Run: headless pygame with SDL's dummy video driver; simulated clock (each Clock.tick advances the game by its frame time, no real sleeping); random seed 0; keys injected as events and as key.get_pressed() state; mouse plan: one left click at the window centre at the start of phase 2, then a move to the lower-right quarter at the start of phase 3.
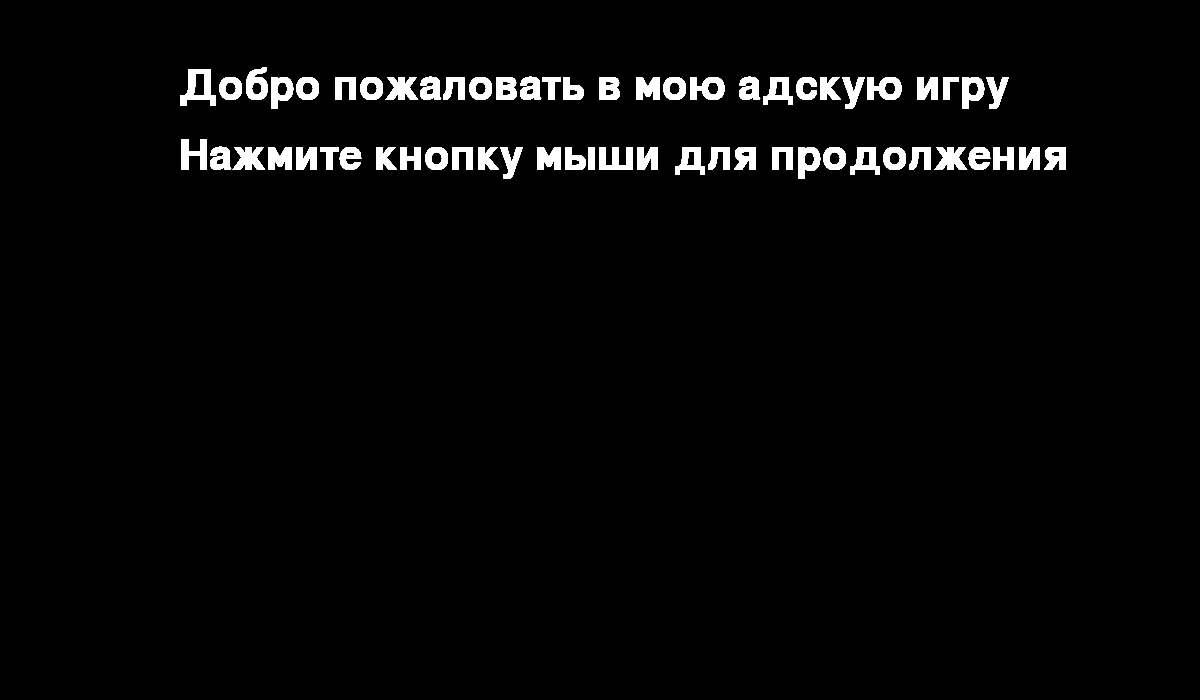
Frame 1 of 4 · flips 1–60 · no input
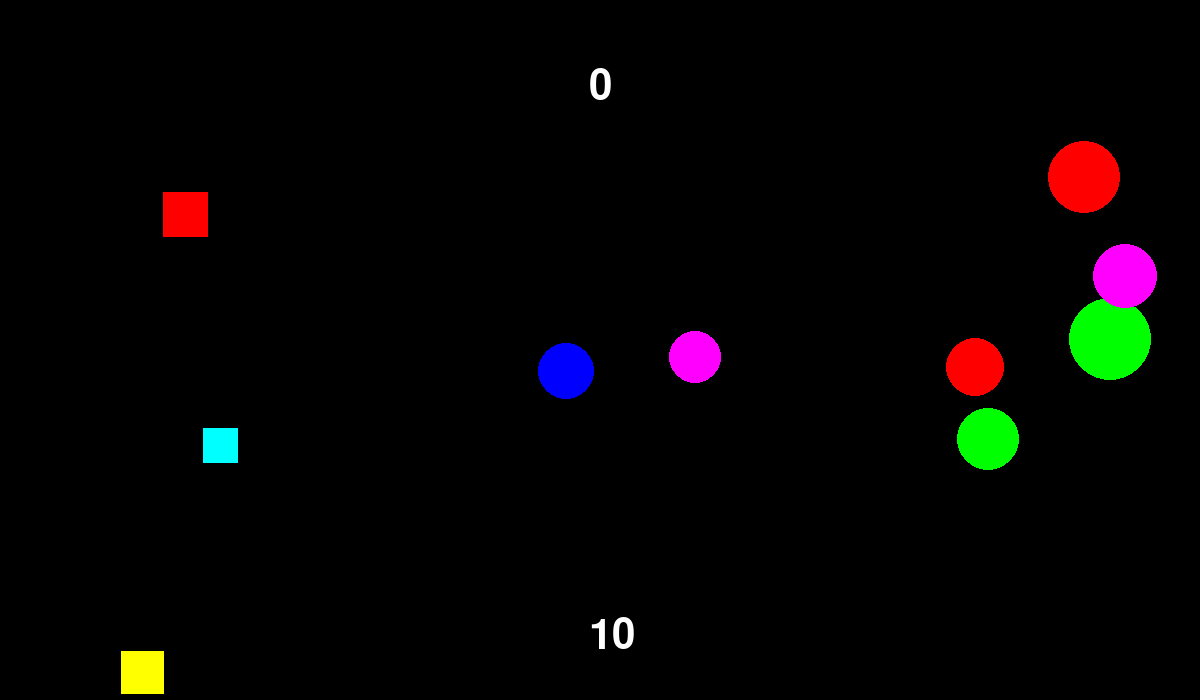
Frame 2 of 4 · flips 61–180 · clicked the window centre · tapped SPACE, RETURN · held RIGHT (→), D
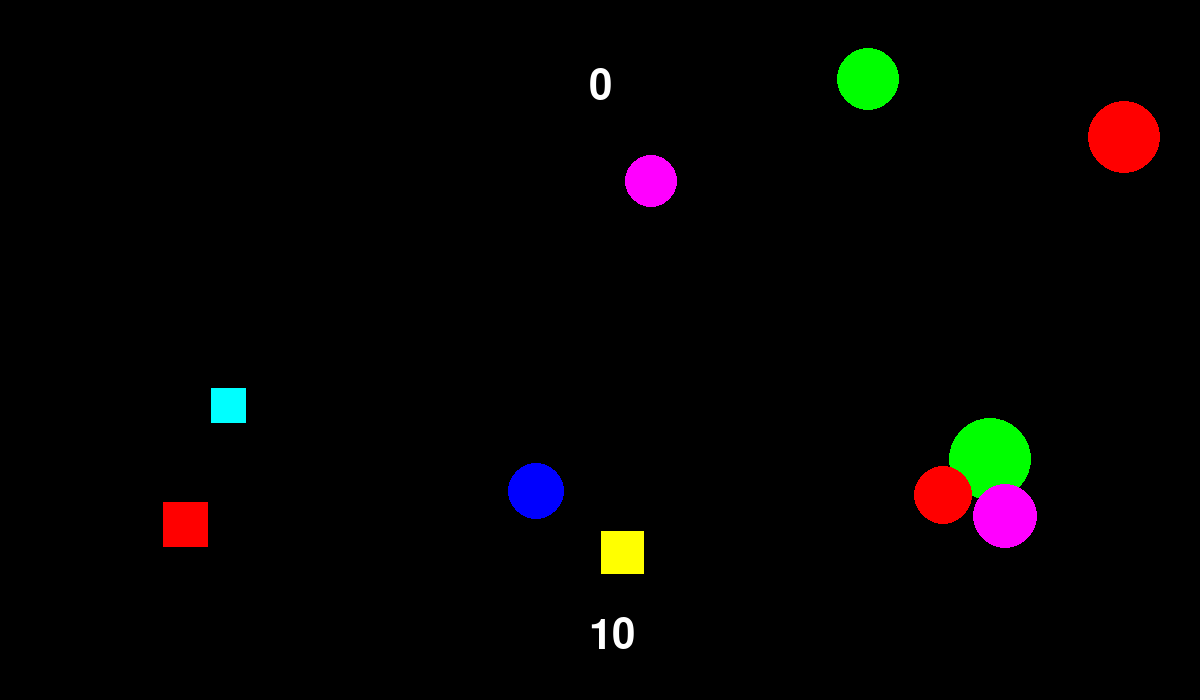
Frame 3 of 4 · flips 181–300 · moved the mouse to the lower-right quarter · held DOWN (↓), S
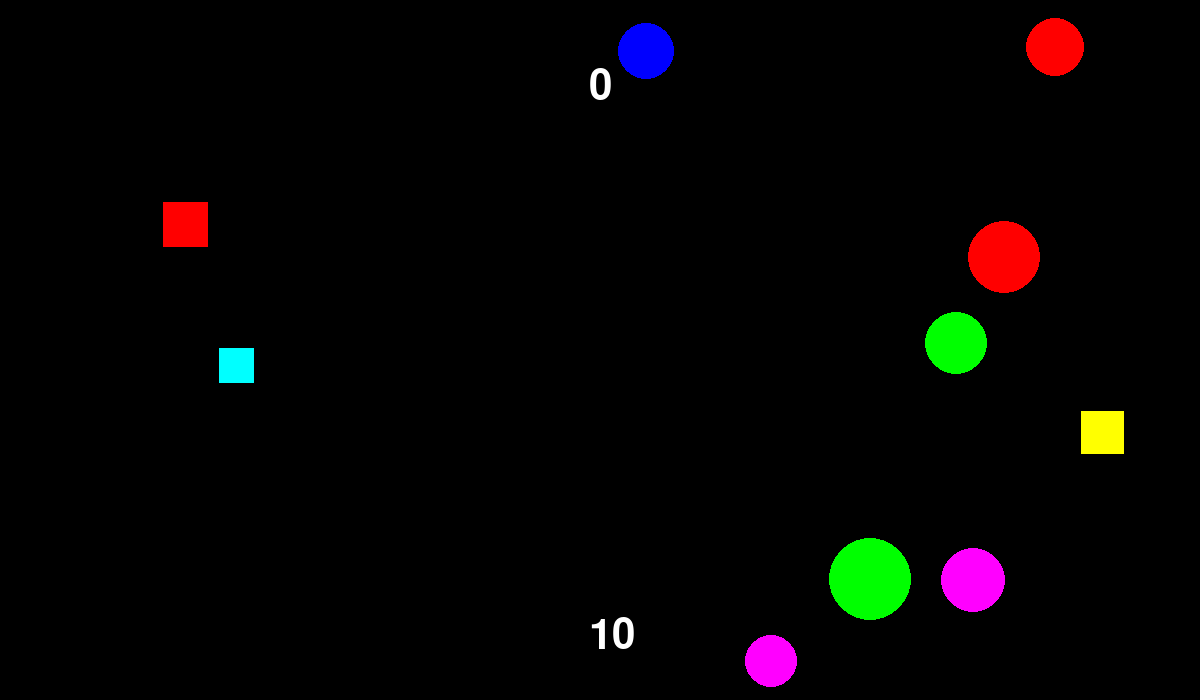
Frame 4 of 4 · flips 301–420 · held LEFT (←), A, UP (↑), W

The pygame program that drew these frames:

import pygame
import math
from pygame.draw import *
from random import randint
import string
pygame.init()
#Setting game params
FPS = 30
x_size=1200
y_size=700
screen = pygame.display.set_mode((x_size, y_size))
global scrx,scry

#Creating COLORS--Creating COLORS--Crating COLORS
RED = (255, 0, 0)
BLUE = (0, 0, 255)
YELLOW = (255, 255, 0)
GREEN = (0, 255, 0)
MAGENTA = (255, 0, 255)
CYAN = (0, 255, 255)
BLACK = (0, 0, 0)
COLORS = [RED, BLUE, YELLOW, GREEN, MAGENTA, CYAN]


#Setting parametres of targets and number of them
global balls_coordinates
global number_of_balls
global balls_movement
global squares_movement
global number_of_squares
global squares_coordinates

def new_square(i):
    '''рисует новый square '''
    x = randint(100, x_size-100)
    y = randint(100, y_size-100)
    r = randint(10, 50)
    color = COLORS[randint(0, 5)]
    squares_coordinates[i]=[x,y,r,color]
    rect(screen, color, [x, y,r,r])


def new_ball(i,x,y,r,velocity):
    '''рисует новый шарик
       x- x coordinate of the ball
       y- y coordinate of the ball
       r - ball radius
       velocity - speed of the ball
     '''
    color = COLORS[randint(0, 5)]
    balls_coordinates[i]=[x,y,r,color]
    balls_movement[i]=[randint(-5,5),velocity]
    circle(screen, color, (x, y), r)


def score_count_balls(first_coordinate,second_coordinate):
    ''' Checks if you clicked on ball or not'''
    flag=-1
    for i in range(number_of_balls):
        #print(balls_coordinates)
        x=balls_coordinates[i][0]
        y=balls_coordinates[i][1]
        r=balls_coordinates[i][2]
        if (first_coordinate-x)**2+(second_coordinate-y)**2<=r*r:
            flag=i
    return flag


def score_count_squares(first_coordinate,second_coordinate):
    ''' Checks if you clicked on ball or not'''
    flag=-1
    for i in range(number_of_squares):
        #print(balls_coordinates)
        x=squares_coordinates[i][0]
        y=squares_coordinates[i][1]
        r=squares_coordinates[i][2]
        if (first_coordinate-x)**2+(second_coordinate-y)**2<=r*r:
            flag=i
    return flag


def squares_coordinates_update():
    for i in range(number_of_squares):
        r=squares_coordinates[i][2]
        if squares_coordinates[i][0] + squares_movement[i][0] + r > scrx or squares_coordinates[i][1] + squares_movement[i][0]**2*squares_movement[i][1]+squares_movement[i][2] + r > scry or \
                squares_coordinates[i][0] + squares_movement[i][0] - r < 0 or squares_coordinates[i][1] + squares_movement[i][0]**2*squares_movement[i][1]+squares_movement[i][2] - r < 0:
            squares_movement[i][0] = -squares_movement[i][0]
            squares_movement[i][1] = - squares_movement[i][1]
            squares_movement[i][2]=-squares_movement[i][2]
        squares_coordinates[i][0] += squares_movement[i][0]
        squares_coordinates[i][1] += squares_movement[i][0]**2*squares_movement[i][1]+squares_movement[i][2]
        rect(screen, squares_coordinates[i][3], (squares_coordinates[i][0], squares_coordinates[i][1],squares_coordinates[i][2],squares_coordinates[i][2]))


def balls_coordinates_update():
    '''Updates coordinates of balls according to moving type'''
    for i in range(number_of_balls):
        """Checking if the ball coordinates would be out of range in the next game moment"""
        r=balls_coordinates[i][2]
        if balls_coordinates[i][0]+balls_movement[i][1]+r>scrx or balls_coordinates[i][1]+balls_movement[i][0]*balls_movement[i][1]+r>scry or \
                balls_coordinates[i][0]+balls_movement[i][1]-r<0 or  balls_coordinates[i][1]+balls_movement[i][0]*balls_movement[i][1]-r<0:
            balls_movement[i][1]=- balls_movement[i][1]

        """
        If balls are not out of display we change their coordinates using formula x+=velocity, y+=k*velocity and
         x is changed based on current velocity which is set in balls_movement array (3rd element)
        """
        balls_coordinates[i][0]+=balls_movement[i][1]
        balls_coordinates[i][1]+=balls_movement[i][0]*balls_movement[i][1]
        circle(screen,balls_coordinates[i][3],(balls_coordinates[i][0],balls_coordinates[i][1]),balls_coordinates[i][2])
    #screen.fill(BLACK)

#Main body of the Function--Main body--Main body
pygame.display.update()
clock = pygame.time.Clock()
finished = False
score=0
flag=-2
#Setting paramtrrs of the game
scrx=x_size
scry=y_size
misses=10
number_of_balls=7
number_of_squares=3
squares_movement=[[]]*number_of_squares
squares_coordinates=[[]]*number_of_squares
balls_movement=[[]]*number_of_balls
balls_coordinates=[[]]*number_of_balls
while not finished:
    clock.tick(FPS)
    if flag==-2:
        """ Making starting screen
        Переменная flag имеет четыре состояния:
        flag=-2 на экране стартовая информация
        flag=-1 создаются мишени
        flag=0 Основная стадия игры
        flag=1 Игра окончена
    """
        font = pygame.font.Font(None, 62)
        text = font.render("Добро пожаловать в мою адскую игру ", 1, (255, 255, 255))
        text1 = font.render("Нажмите кнопку мыши для продолжения ", 1, (255, 255, 255))
        place = text.get_rect(center=(int(x_size / 2), int(y_size / 8)))
        place1=text.get_rect(center=(int(x_size / 2), int(y_size / 8)+70))
        screen.blit(text, place)
        screen.blit(text1,place1)
        pygame.display.update()


    elif flag==-1:
        """
        Создаем мишени для игры
        """
        for i in range(number_of_balls): new_ball(i, randint(100, scrx - 100), randint(100, scry - 100),randint(10, 50), 1)
        print(balls_coordinates)
        for i in range(number_of_squares): squares_movement[i] = [randint(-5, 5), randint(-2, 2), randint(-5, 5)]
        for i in range(number_of_squares): new_square(i)
        flag=0
    for event in pygame.event.get():
        if event.type == pygame.QUIT:
            finished = True
            print("dfbfdvdssdc")
        elif event.type == pygame.MOUSEBUTTONDOWN:
            if flag==1: pass
            elif flag==-2:
                flag=-1
                print("sdbdfb")
            elif flag==0:
                print('Click!')
                hit_ball=score_count_balls(event.pos[0],event.pos[1])
                hit_square=score_count_squares(event.pos[0],event.pos[1])
                if hit_ball>-1:
                    score+=max(1,int(abs(balls_movement[hit_ball][1])**2/10/balls_coordinates[hit_ball][2]*40))
                    print(score)
                    x_of_newball=randint(100, x_size-100)
                    y_of_newball=randint(100, y_size-100)
                    radius_of_newball=randint(10,50)
                    new_ball(hit_ball,x_of_newball,y_of_newball,radius_of_newball,abs(balls_movement[i][1])+1)
                elif hit_square>-1:
                    score+=5
                    print(score)
                    new_square(hit_square)
                else: misses-=1
                if misses==0 :
                    screen.fill(BLACK)

                    font = pygame.font.Font(None, 92)
                    text = font.render("GAME OVER", 1, (255, 255, 255))
                    font = pygame.font.Font(None, 62)
                    text1=font.render("Ваш результат: "+str(score), 1, (255, 255, 255))
                    place = text.get_rect(center=(int(x_size / 2), int(y_size/2)))
                    place1 = text.get_rect(center=(int(x_size / 2), int(y_size / 2)+70))
                    screen.blit(text,place)
                    screen.blit(text1,place1)
                    pygame.display.update()
                    flag=1
    if flag==0:
        balls_coordinates_update()
        squares_coordinates_update()
        pygame.display.update()
        screen.fill(BLACK)
        #WRITING THE SCORE OF THE GAME -- WRITING THE SCORE OF THE GAME
        font = pygame.font.Font(None, 62)
        text = font.render(str(score), 1, (255,255,255))
        place = text.get_rect(center=(int(x_size/2), int(y_size/8)))
        text1 = font.render(str(misses), 1, (255, 255, 255))
        place1 = text.get_rect(center=(int(x_size / 2), int(y_size/1.1) ))
        screen.blit(text,place)
        screen.blit(text1, place1)
    #print(finished)
pygame.quit()
